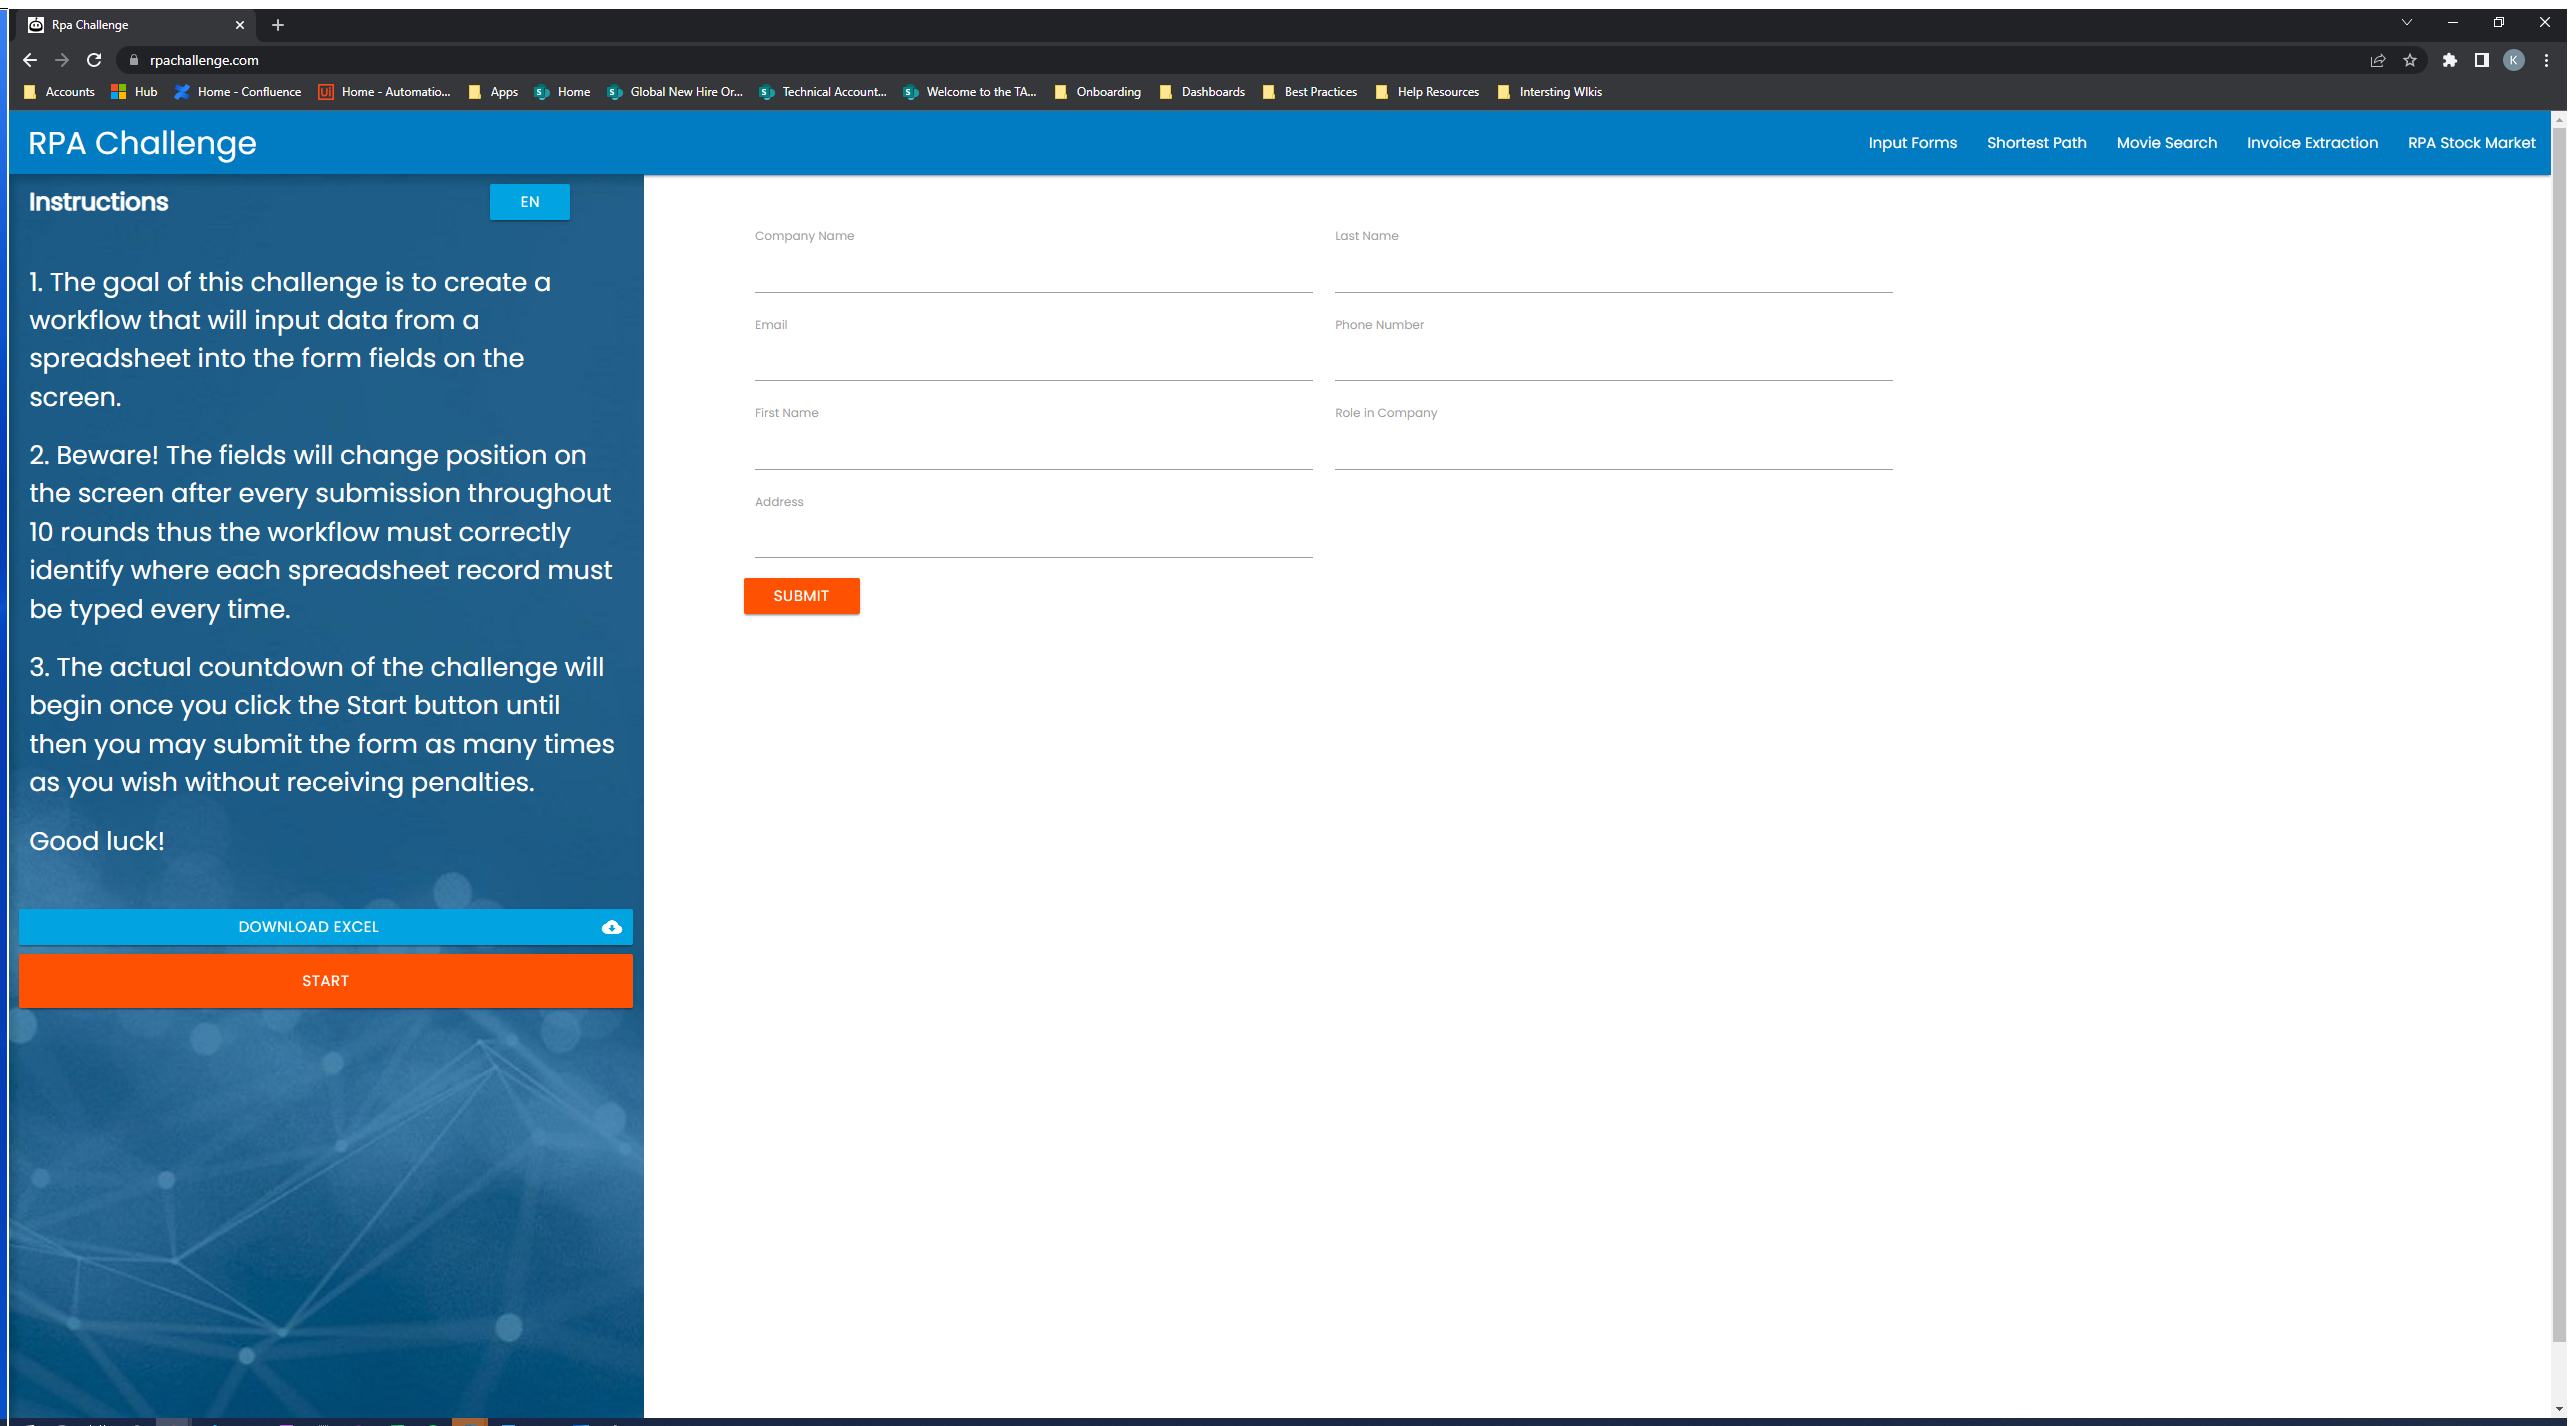
Task: Robotic Enterprise Framework
Workflow: InitAllApplications

Step 1: Use Browser Chrome: Rpa Challenge in window 'Rpa Challenge' (chrome.exe)

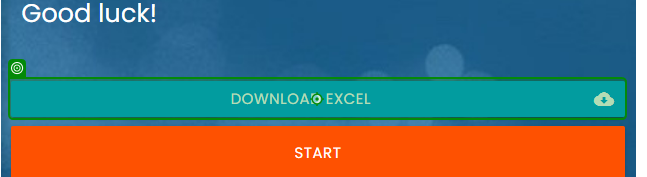
Step 2: click on 'Download Excel'